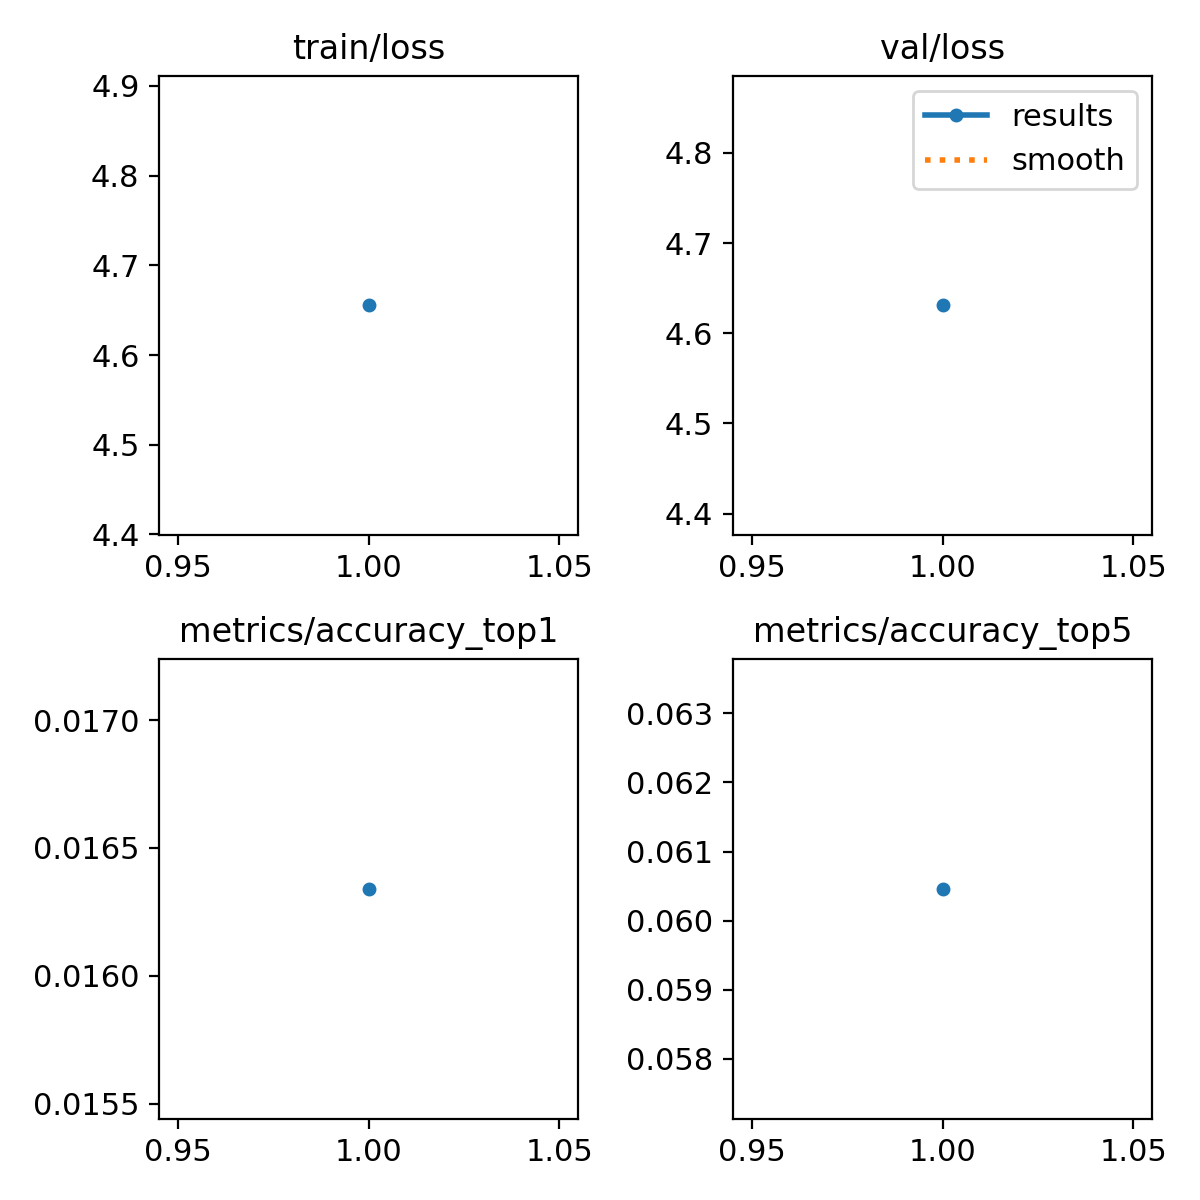

Values plotted in this chart, from the file beside it:
epoch, time, train/loss, metrics/accuracy_top1, metrics/accuracy_top5, val/loss, lr/pg0, lr/pg1, lr/pg2
1, 16.72, 4.655, 0.01634, 0.06046, 4.631, 3.10609e-05, 3.10609e-05, 3.10609e-05
